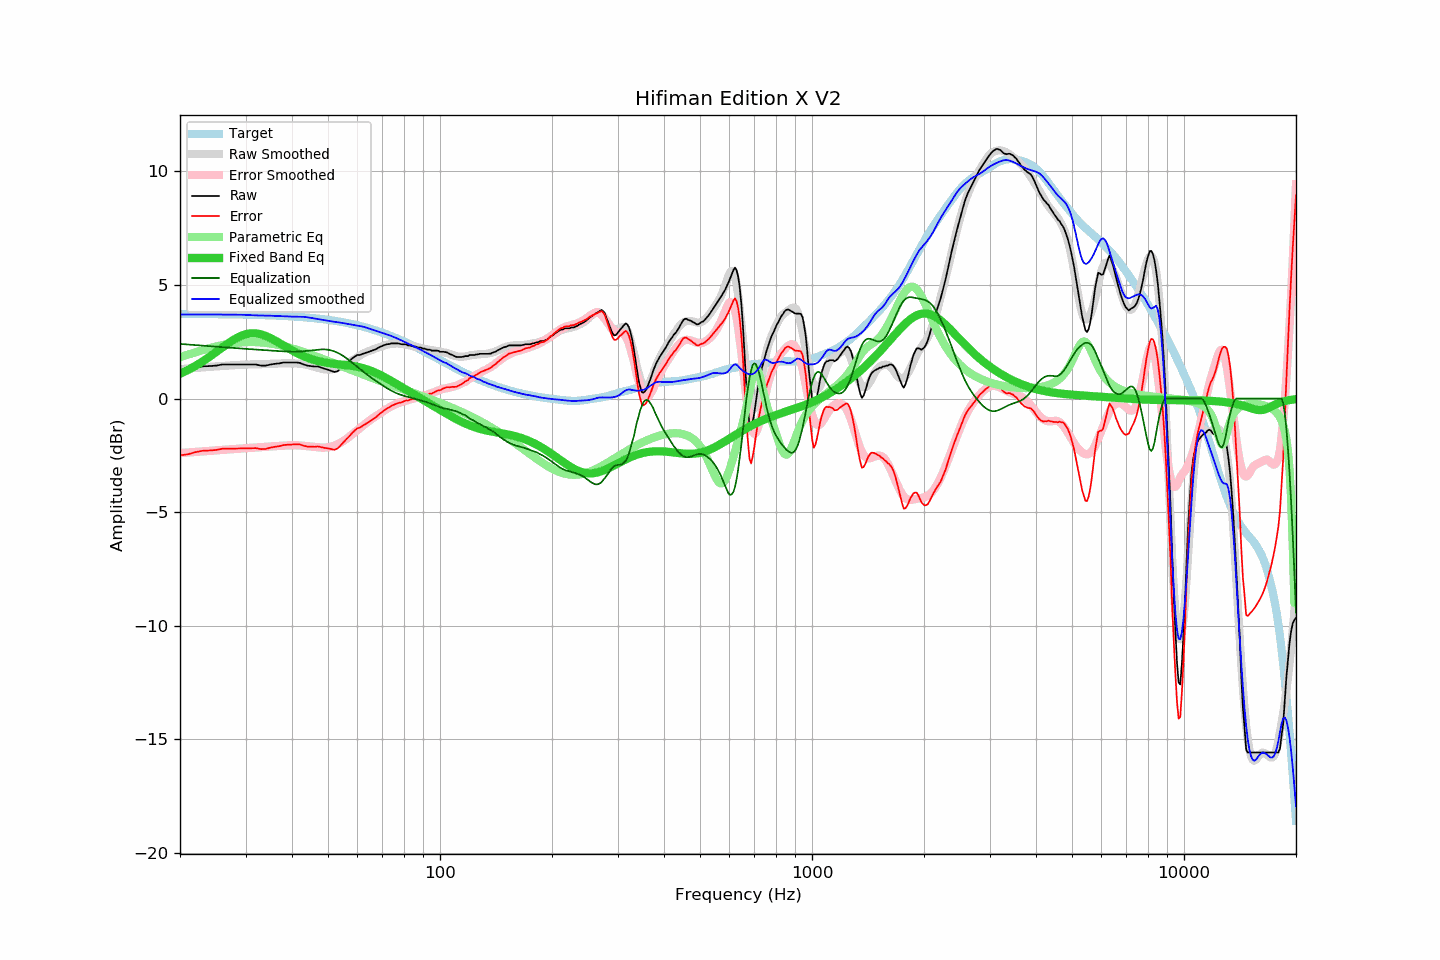

Values plotted in this chart, from the file beside it:
frequency, raw, error, smoothed, error_smoothed, equalization, parametric_eq, equalized_raw, equalized_smoothed, target
20, 1.22, -2.51, 1.29, -2.40, 2.40, 1.09, 3.62, 3.70, 3.73
21, 1.27, -2.46, 1.32, -2.38, 2.38, 1.25, 3.65, 3.70, 3.72
22, 1.36, -2.36, 1.35, -2.35, 2.35, 1.44, 3.71, 3.70, 3.72
23, 1.42, -2.30, 1.37, -2.33, 2.33, 1.63, 3.75, 3.70, 3.72
24, 1.43, -2.29, 1.39, -2.31, 2.31, 1.84, 3.74, 3.70, 3.72
25, 1.45, -2.27, 1.41, -2.29, 2.29, 2.04, 3.73, 3.70, 3.71
26, 1.50, -2.21, 1.43, -2.26, 2.26, 2.25, 3.76, 3.70, 3.71
27, 1.50, -2.21, 1.45, -2.24, 2.24, 2.44, 3.74, 3.70, 3.71
28, 1.50, -2.21, 1.47, -2.22, 2.22, 2.61, 3.72, 3.69, 3.70
29, 1.50, -2.20, 1.48, -2.20, 2.20, 2.74, 3.70, 3.69, 3.70
30, 1.50, -2.20, 1.50, -2.19, 2.19, 2.83, 3.69, 3.68, 3.69
31, 1.50, -2.19, 1.50, -2.17, 2.17, 2.87, 3.67, 3.67, 3.69
32, 1.50, -2.18, 1.50, -2.16, 2.16, 2.87, 3.66, 3.66, 3.68
33, 1.45, -2.23, 1.51, -2.14, 2.14, 2.83, 3.59, 3.66, 3.68
34, 1.45, -2.22, 1.52, -2.13, 2.13, 2.76, 3.58, 3.65, 3.67
35, 1.50, -2.16, 1.53, -2.11, 2.11, 2.66, 3.61, 3.65, 3.66
36, 1.53, -2.13, 1.54, -2.10, 2.10, 2.56, 3.63, 3.64, 3.65
37, 1.55, -2.10, 1.54, -2.09, 2.09, 2.44, 3.63, 3.63, 3.65
38, 1.59, -2.05, 1.55, -2.07, 2.07, 2.33, 3.66, 3.62, 3.64
39, 1.59, -2.04, 1.55, -2.07, 2.07, 2.22, 3.65, 3.61, 3.63
40, 1.59, -2.03, 1.55, -2.06, 2.06, 2.12, 3.65, 3.61, 3.62
41, 1.59, -2.02, 1.54, -2.06, 2.06, 2.02, 3.65, 3.60, 3.60
42, 1.57, -2.02, 1.53, -2.07, 2.07, 1.94, 3.64, 3.60, 3.59
43, 1.50, -2.08, 1.51, -2.08, 2.08, 1.86, 3.58, 3.60, 3.58
44, 1.45, -2.12, 1.48, -2.10, 2.10, 1.80, 3.55, 3.58, 3.57
45, 1.43, -2.12, 1.43, -2.12, 2.12, 1.74, 3.54, 3.55, 3.55
46, 1.41, -2.13, 1.39, -2.13, 2.13, 1.69, 3.54, 3.52, 3.54
47, 1.41, -2.11, 1.35, -2.15, 2.15, 1.65, 3.56, 3.50, 3.52
48, 1.36, -2.14, 1.31, -2.16, 2.16, 1.61, 3.52, 3.47, 3.50
49, 1.31, -2.18, 1.28, -2.16, 2.16, 1.59, 3.47, 3.45, 3.48
50, 1.27, -2.20, 1.27, -2.15, 2.15, 1.56, 3.42, 3.42, 3.46
51, 1.22, -2.23, 1.28, -2.12, 2.12, 1.54, 3.34, 3.40, 3.44
52, 1.17, -2.26, 1.31, -2.07, 2.07, 1.53, 3.24, 3.38, 3.42
53, 1.20, -2.20, 1.35, -2.02, 2.02, 1.51, 3.22, 3.36, 3.40
54, 1.31, -2.07, 1.39, -1.95, 1.95, 1.50, 3.26, 3.34, 3.38
55, 1.43, -1.93, 1.45, -1.87, 1.87, 1.48, 3.30, 3.32, 3.36
56, 1.54, -1.79, 1.52, -1.78, 1.78, 1.47, 3.32, 3.30, 3.33
57, 1.64, -1.67, 1.59, -1.68, 1.68, 1.46, 3.32, 3.28, 3.31
58, 1.76, -1.52, 1.67, -1.58, 1.58, 1.44, 3.34, 3.25, 3.28
59, 1.85, -1.41, 1.75, -1.48, 1.48, 1.42, 3.33, 3.23, 3.25
60, 1.92, -1.31, 1.83, -1.38, 1.38, 1.40, 3.30, 3.21, 3.23
61, 1.92, -1.28, 1.90, -1.29, 1.29, 1.37, 3.21, 3.19, 3.20
62, 1.97, -1.20, 1.97, -1.20, 1.20, 1.34, 3.16, 3.17, 3.17
63, 2.01, -1.13, 2.03, -1.11, 1.11, 1.31, 3.12, 3.13, 3.14
64, 2.05, -1.06, 2.07, -1.02, 1.02, 1.27, 3.07, 3.10, 3.10
65, 2.09, -0.98, 2.12, -0.94, 0.94, 1.23, 3.03, 3.06, 3.07
66, 2.13, -0.91, 2.16, -0.87, 0.87, 1.19, 2.99, 3.02, 3.04
67, 2.16, -0.85, 2.20, -0.79, 0.79, 1.14, 2.95, 2.99, 3.01
68, 2.22, -0.75, 2.23, -0.72, 0.72, 1.09, 2.94, 2.96, 2.97
69, 2.28, -0.66, 2.27, -0.65, 0.65, 1.04, 2.93, 2.92, 2.94
70, 2.32, -0.58, 2.31, -0.58, 0.58, 0.99, 2.90, 2.89, 2.90
71, 2.36, -0.50, 2.34, -0.52, 0.52, 0.94, 2.88, 2.86, 2.86
72, 2.39, -0.44, 2.37, -0.46, 0.46, 0.88, 2.84, 2.82, 2.83
73, 2.40, -0.39, 2.39, -0.40, 0.40, 0.83, 2.80, 2.79, 2.79
74, 2.43, -0.32, 2.41, -0.34, 0.34, 0.77, 2.77, 2.75, 2.75
75, 2.43, -0.28, 2.42, -0.29, 0.29, 0.72, 2.72, 2.71, 2.71
76, 2.43, -0.24, 2.42, -0.25, 0.25, 0.66, 2.68, 2.67, 2.67
77, 2.43, -0.20, 2.42, -0.21, 0.21, 0.61, 2.64, 2.63, 2.63
78, 2.41, -0.18, 2.42, -0.18, 0.18, 0.55, 2.58, 2.59, 2.59
79, 2.39, -0.16, 2.40, -0.14, 0.14, 0.50, 2.53, 2.55, 2.55
... 553 more rows
